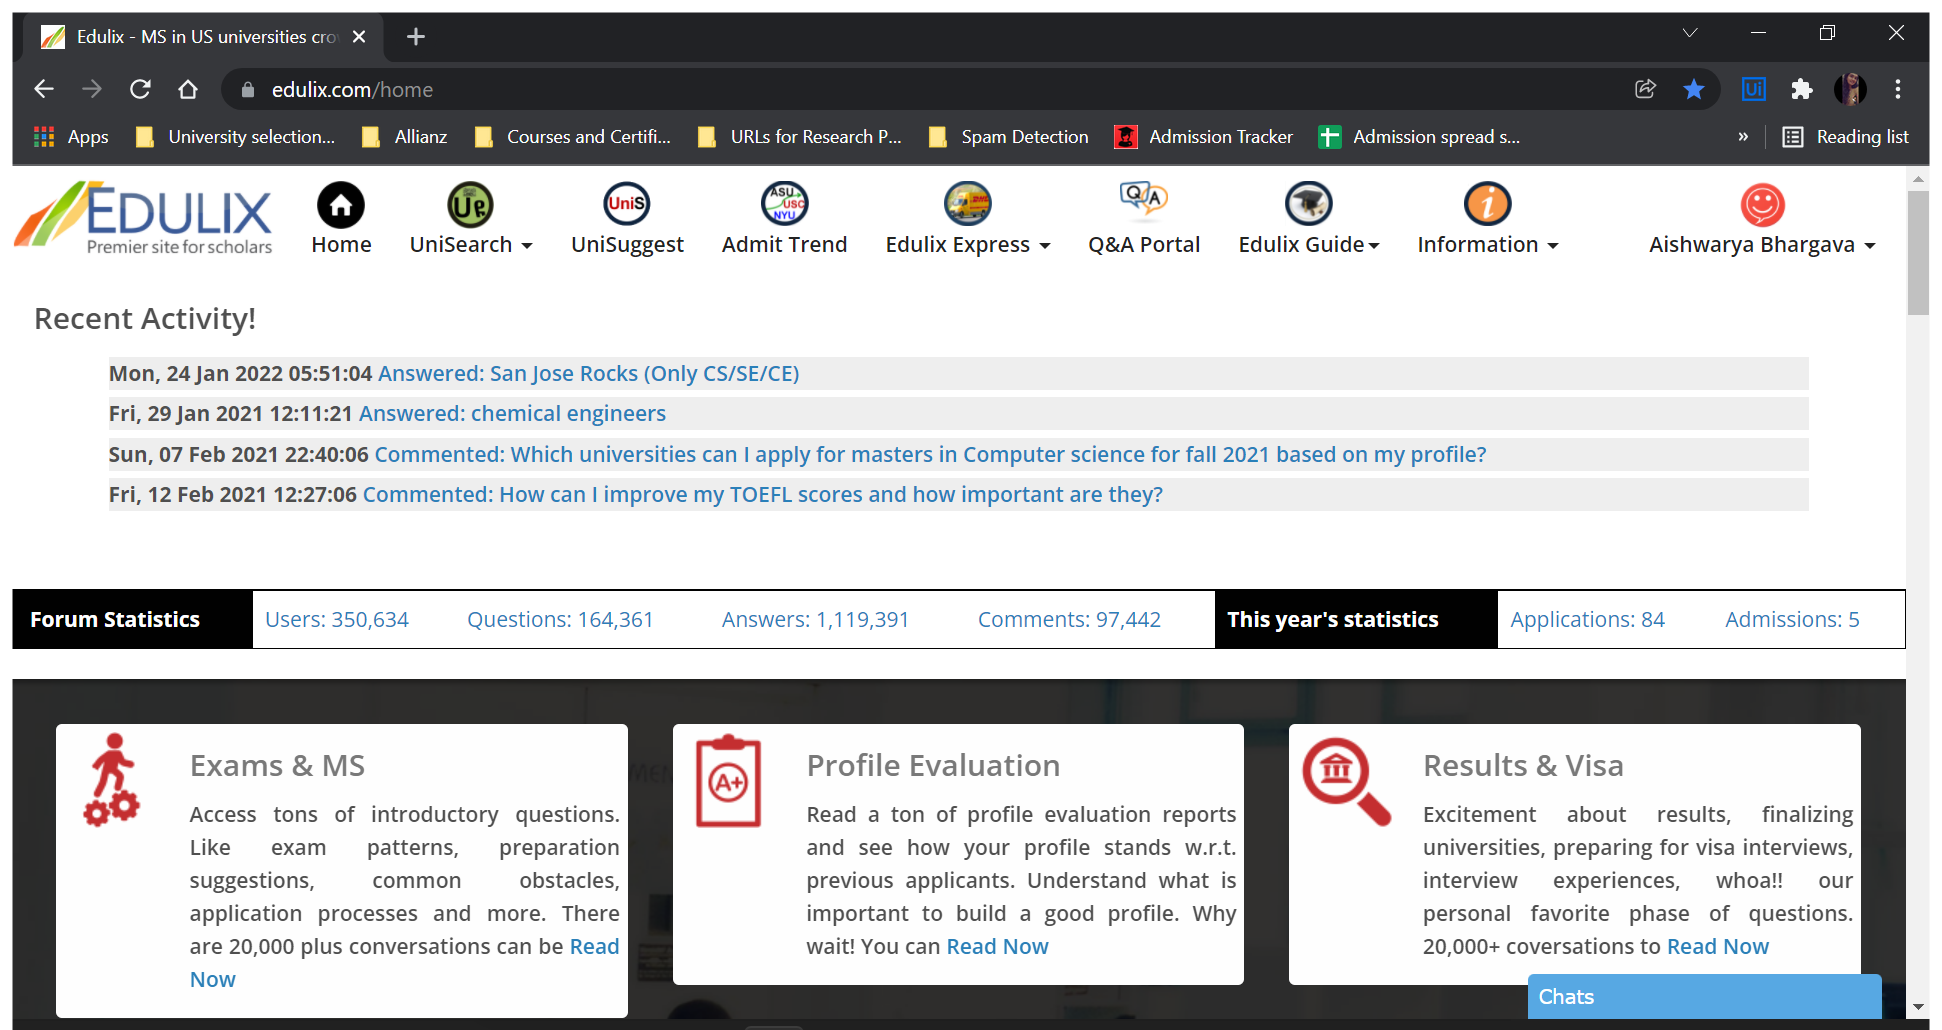
Task: This automation has two types of outputs, one is university shortlisting based on your GRE scores and the other is course shortlisting for gaining knowledge on various domains.
Workflow: GRE University Shortlisting

Step 1 [try]: Open edulix browser in window 'Edulix - MS in US universities crowdsourced information' (chrome.exe)

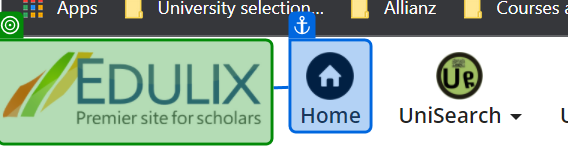
Step 2 [try]: check 'Home'

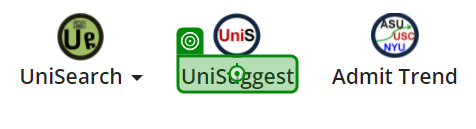
Step 3 [try]: click on 'UniSuggest'

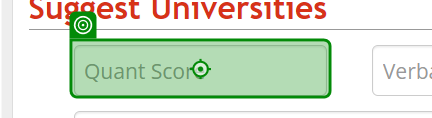
Step 4: type [varGreQuantScore]

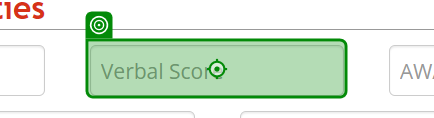
Step 5: type [varGreVerbalScore]

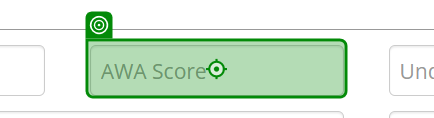
Step 6: type [varGreAwaScore]

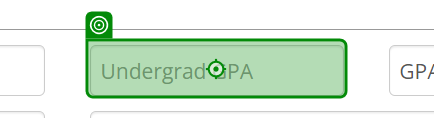
Step 7: type [varUnderGradGpa]

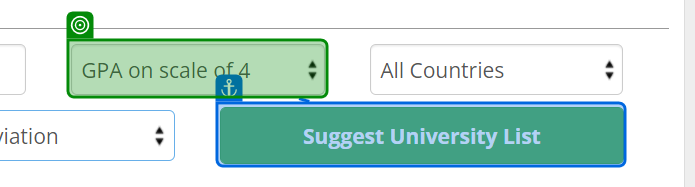
Step 8: select [varGpaOutOf]

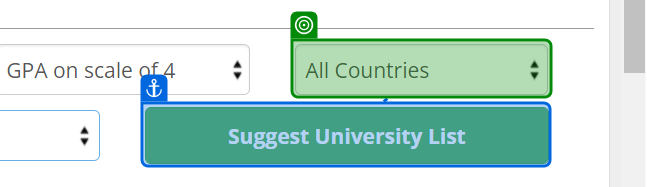
Step 9: select [varCountry]

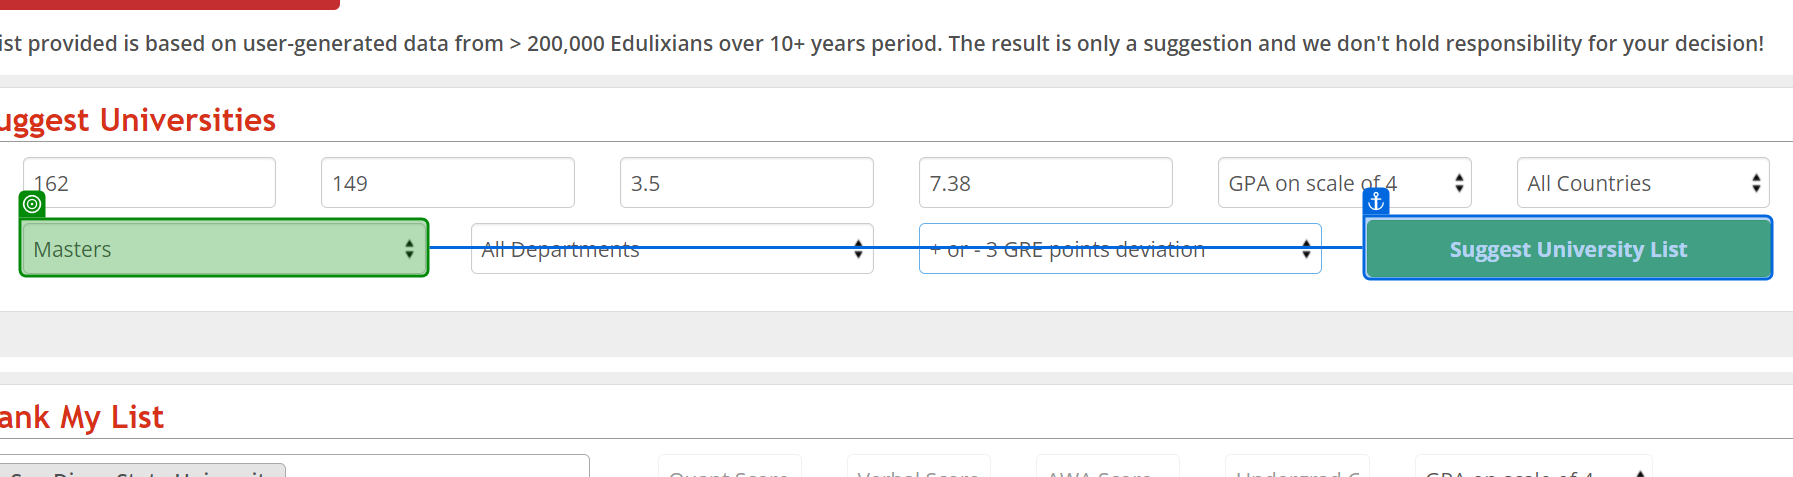
Step 10: select [varPostGraduationSpecialization]

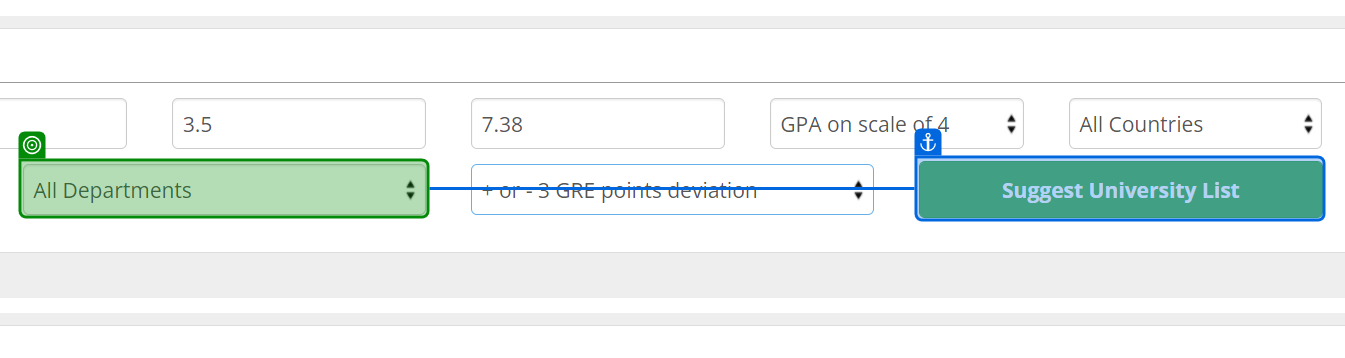
Step 11: select [varDepartment]

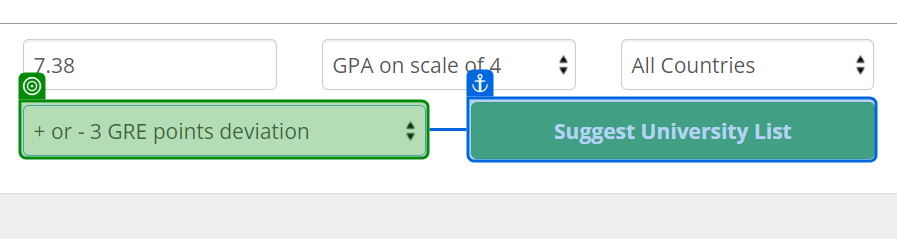
Step 12: select [varGrePointDeviation]

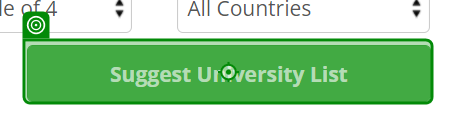
Step 13: click on 'Suggest University List'

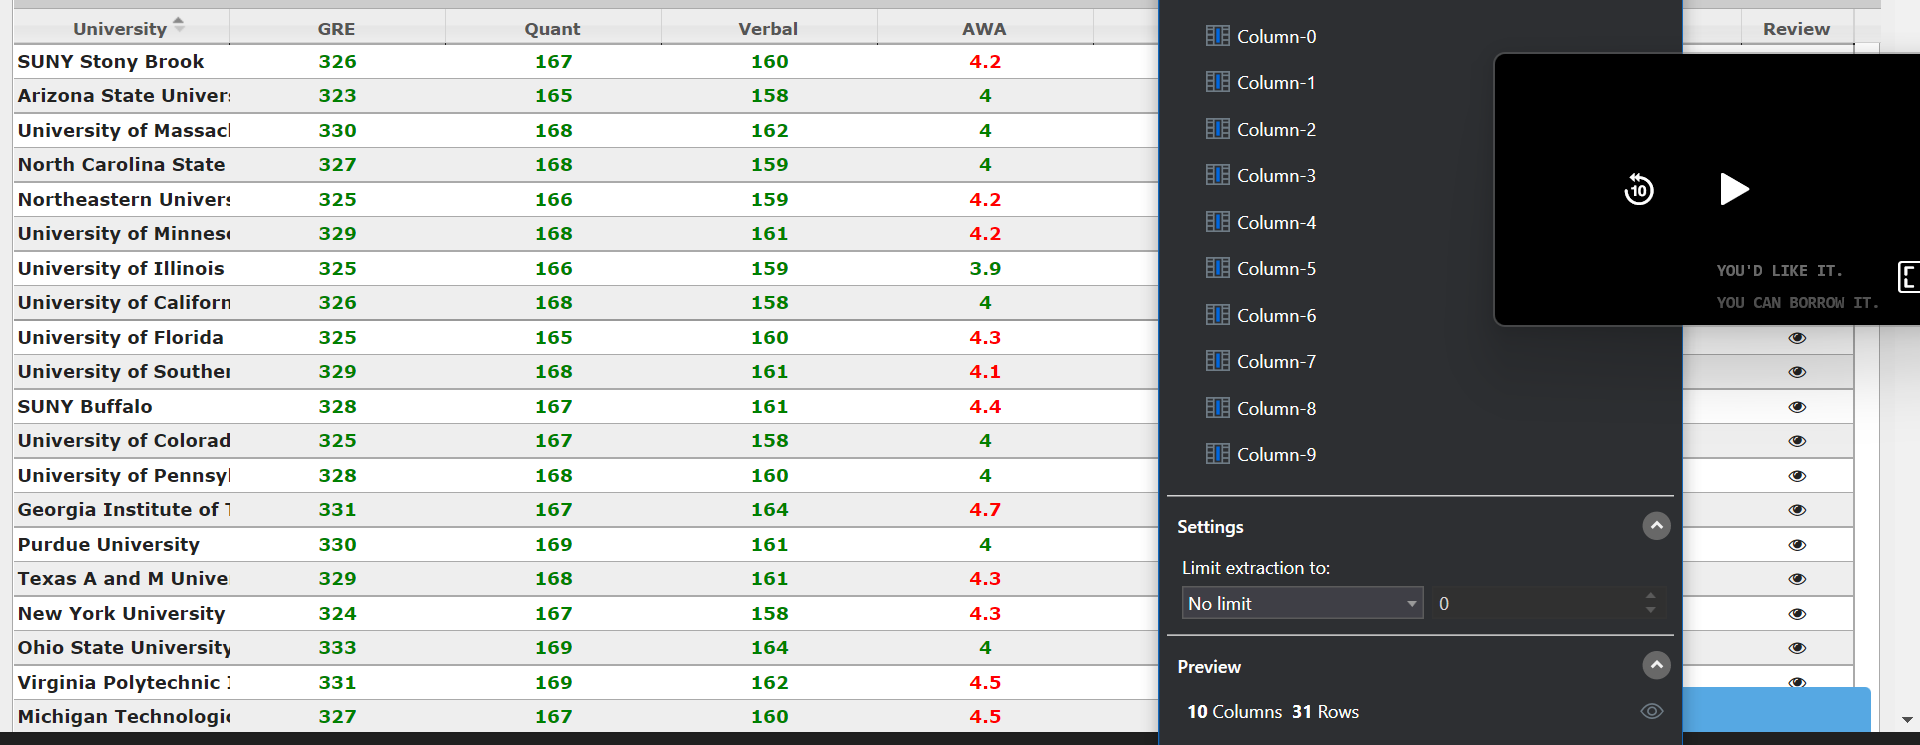
Step 14: get-text